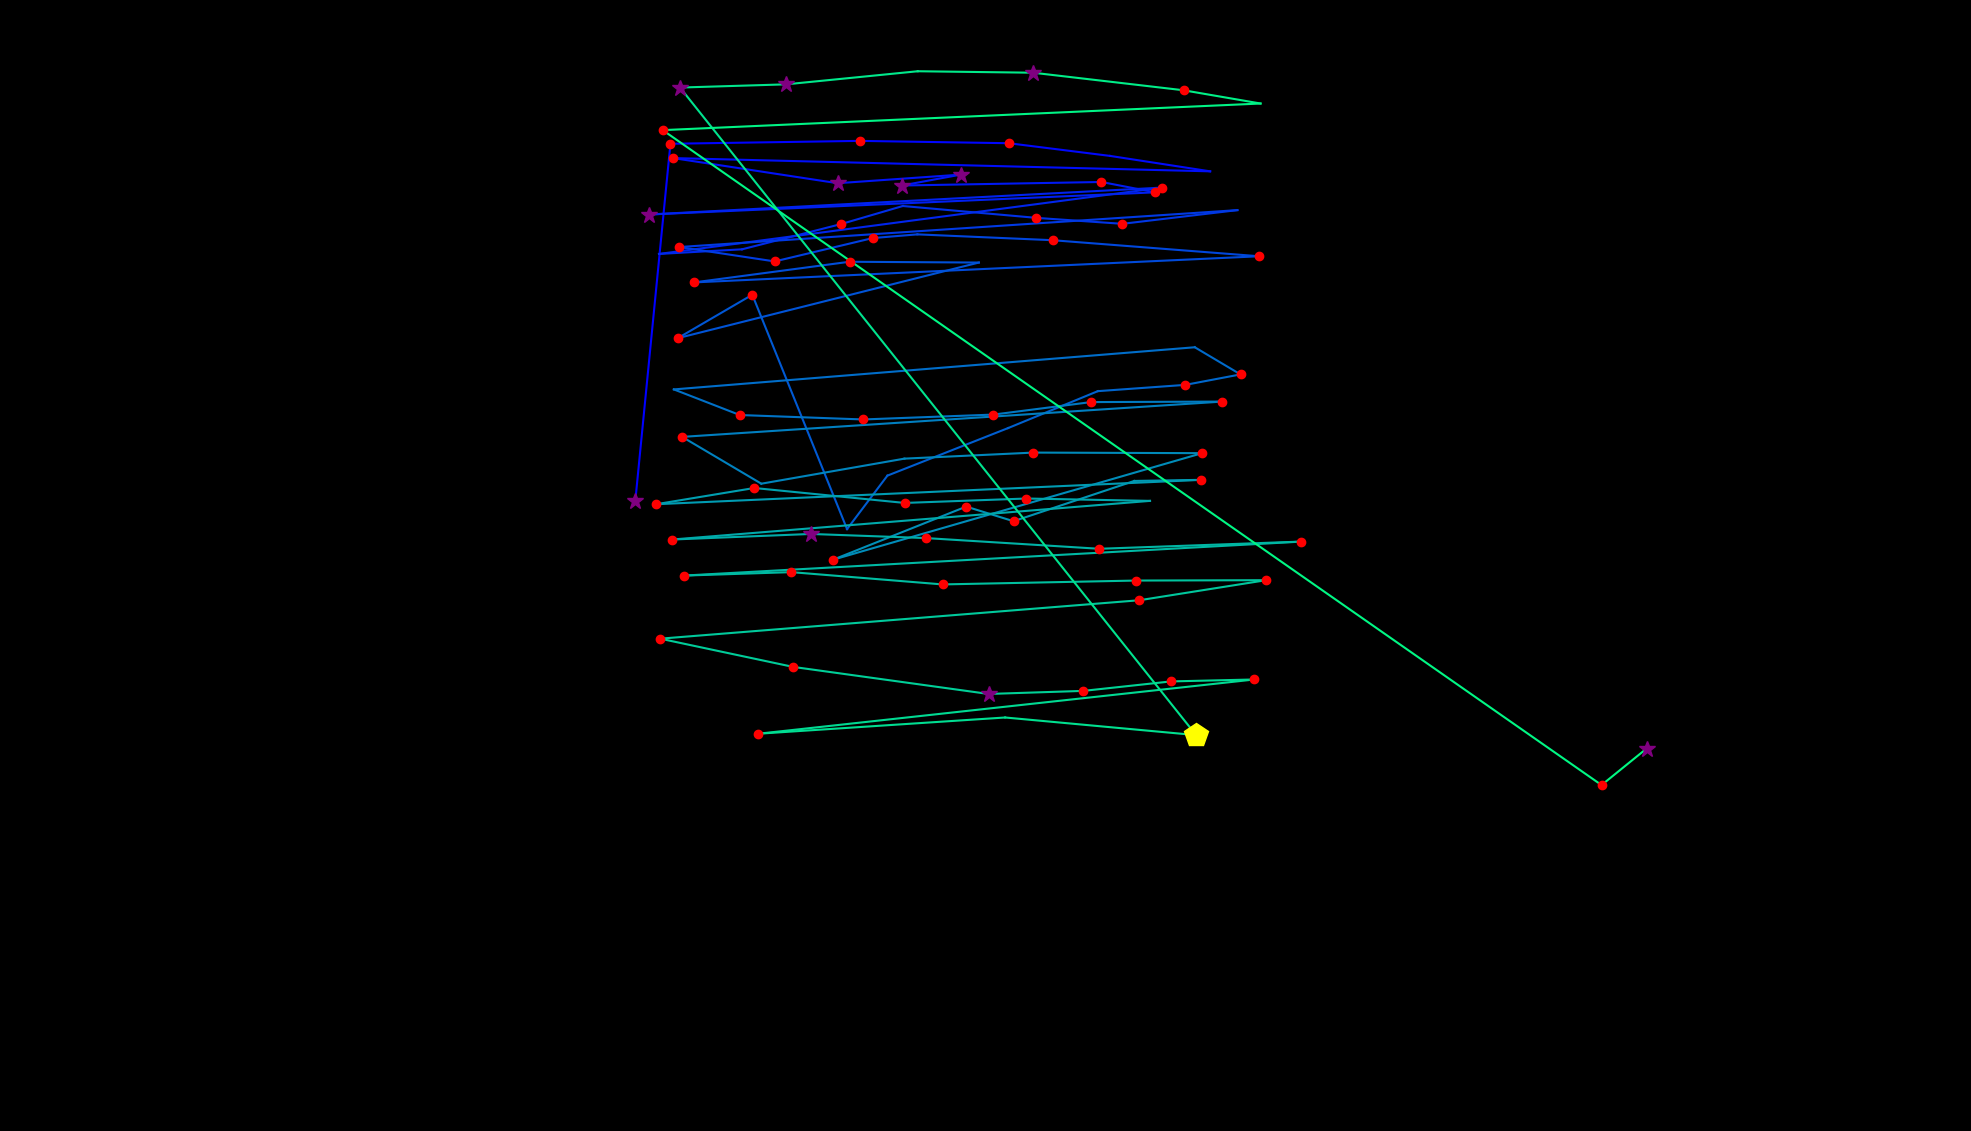

The file beside this chart, header and first rows:
fixation_id, timestamp, avg_gaze_x, avg_gaze_y, duration
0.0, 0.0, 825.1, 818.4, 301.4
1.0, 602.8, 870.7, 1282, 205
2.0, 831.9, 1117, 1286, 229.1
3.0, 1097, 1310, 1283, 205
4.0, 1338, 1442, 1266, 96.45
5.0, 1567, 1572, 1246, 96.45
6.0, 1796, 874.1, 1264, 168.8
7.0, 2050, 1088, 1231, 253.2
8.0, 2351, 1248, 1242, 373.7
9.0, 2761, 1171, 1228, 337.6
10.0, 3123, 1430, 1232, 192.9
11.0, 3340, 1500, 1219, 120.6
12.0, 3581, 843, 1190, 313.5
13.0, 3979, 1509, 1225, 241.1
14.0, 4292, 855.8, 1139, 108.5
15.0, 4509, 963.7, 1145, 96.45
16.0, 4702, 1092, 1178, 120.6
17.0, 4931, 1173, 1201, 108.5
18.0, 5160, 1346, 1186, 132.6
19.0, 5329, 1458, 1178, 144.7
20.0, 5618, 1607, 1196, 96.45
21.0, 5811, 882.1, 1148, 229.1
22.0, 6100, 1006, 1129, 180.8
23.0, 6305, 1133, 1160, 229.1
24.0, 6559, 1191, 1164, 96.45
25.0, 6703, 1367, 1157, 144.7
26.0, 7017, 1635, 1136, 180.8
27.0, 7258, 901.5, 1102, 205
28.0, 7547, 1103, 1129, 144.7
29.0, 7776, 1271, 1128, 108.5
30.0, 7945, 880.2, 1030, 120.6
31.0, 8090, 977, 1086, 205
32.0, 9753, 1100, 781.7, 96.45
33.0, 10055, 1153, 851.1, 96.45
34.0, 10248, 1309, 912.9, 96.45
35.0, 10465, 1426, 960.8, 108.5
36.0, 10706, 1540, 969, 156.7
37.0, 10899, 1611, 982.6, 217
38.0, 11248, 1552, 1018, 108.5
39.0, 11851, 875.1, 963.1, 96.45
40.0, 11972, 960.8, 929.8, 180.8
41.0, 12261, 1121, 924.1, 168.8
42.0, 12526, 1290, 930.4, 144.7
43.0, 12695, 1417, 946.6, 156.7
44.0, 12876, 1587, 947.3, 156.7
45.0, 13334, 885.9, 901.4, 144.7
46.0, 13648, 988.7, 840.6, 96.45
47.0, 13804, 1175, 873.2, 96.45
48.0, 14009, 1342, 881.1, 205
49.0, 14492, 1561, 880.3, 180.8
50.0, 15227, 1082, 742, 180.8
51.0, 15564, 1255, 810.9, 156.7
52.0, 15794, 1316, 791.9, 144.7
53.0, 16011, 1473, 844.2, 108.5
54.0, 16155, 1560, 845.7, 132.6
55.0, 16553, 852.1, 814, 144.7
56.0, 16758, 979.6, 835.1, 168.8
57.0, 17096, 1175, 815.7, 144.7
58.0, 17264, 1333, 821.4, 229.1
59.0, 17554, 1494, 818.3, 96.45
... 29 more rows
